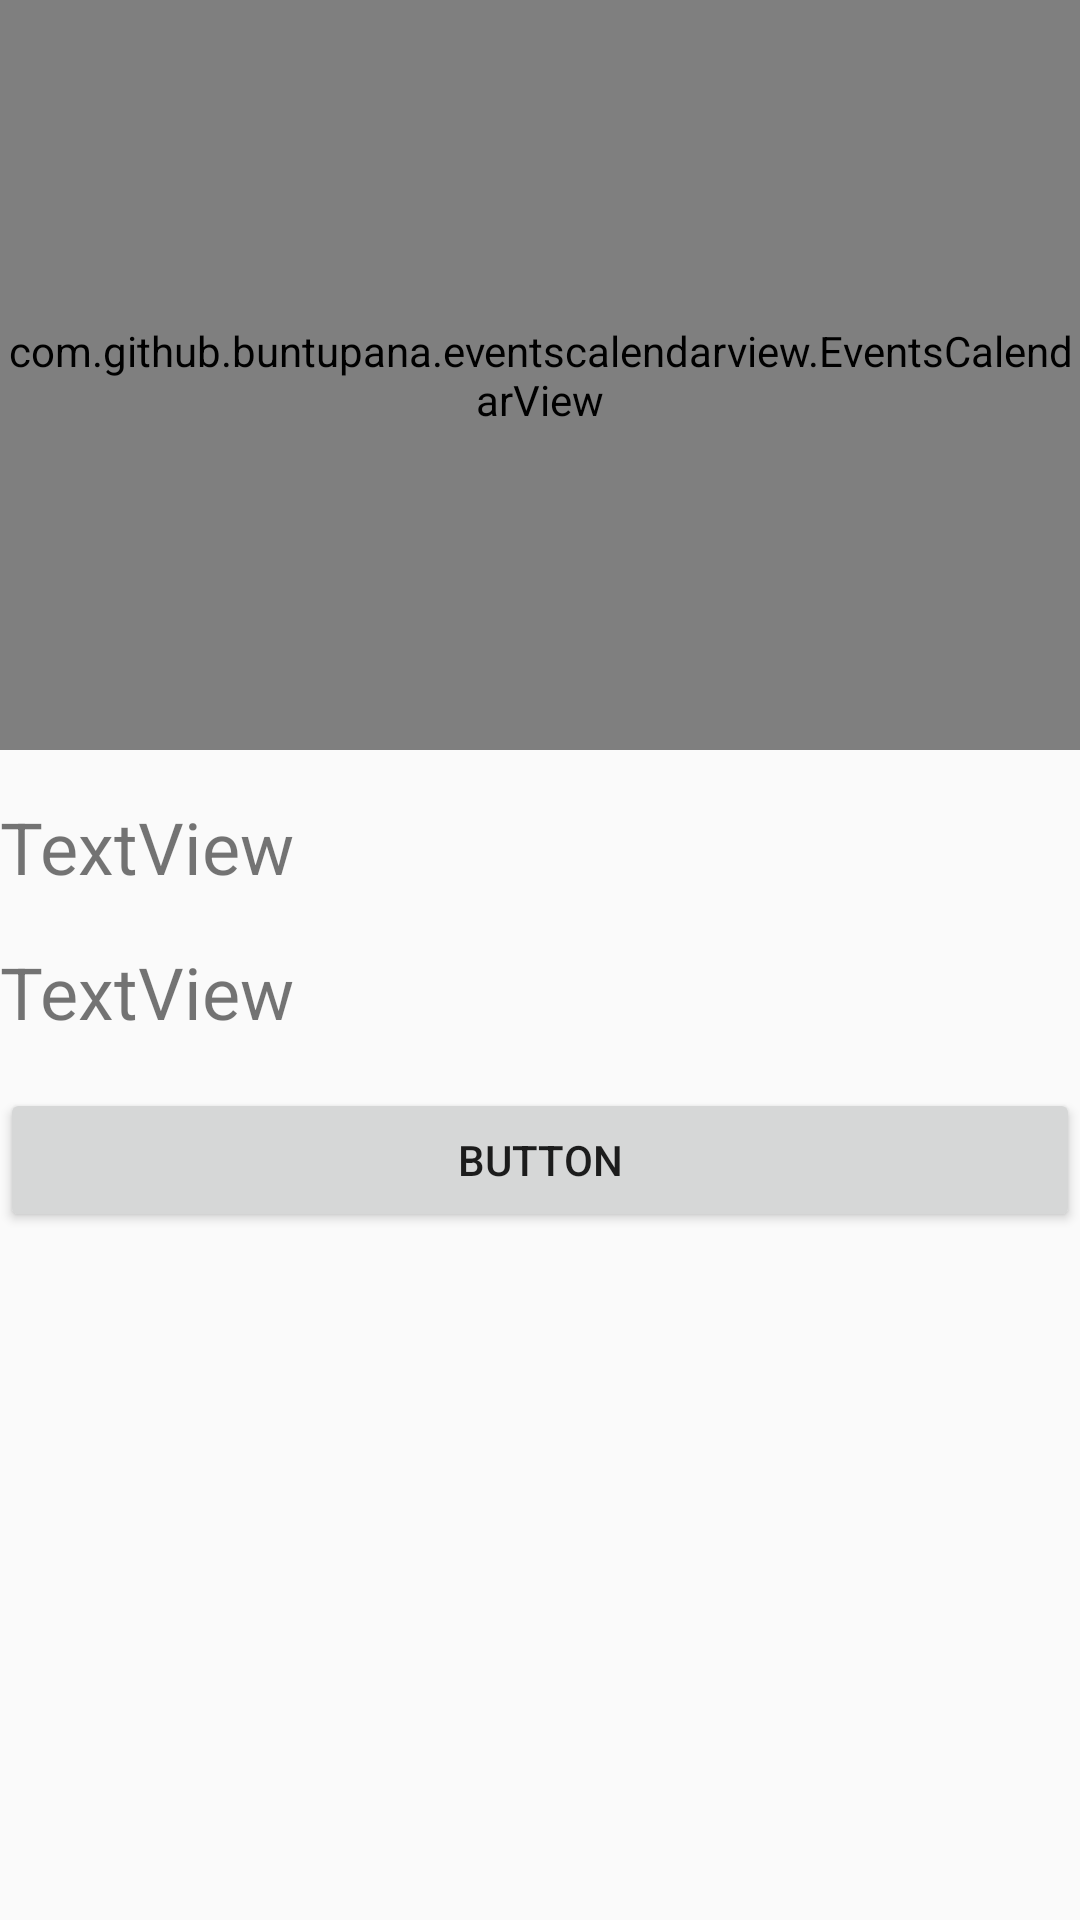

The Android layout XML behind this screen, and the referenced resources:
<!-- AndroidManifest.xml: application theme AppTheme.NoActionBar -->
<!-- res/layout/activity_main.xml -->
<?xml version="1.0" encoding="utf-8"?>
<LinearLayout
    xmlns:android="http://schemas.android.com/apk/res/android"
    xmlns:app="http://schemas.android.com/apk/res-auto"
    xmlns:tools="http://schemas.android.com/tools"
    android:id="@+id/activity_main"
    android:layout_width="match_parent"
    android:layout_height="match_parent"
    android:orientation="vertical"
    tools:context="com.github.buntupana.calendarsample.MainActivity">

    <com.github.buntupana.eventscalendarview.EventsCalendarView
        android:id="@+id/calendar"
        android:layout_width="wrap_content"
        android:layout_height="250dp"
        app:eventsCalendarBackgroundColor="#2a9dc9"
        app:eventsCalendarCurrentDayBackgroundColor="#B71C1C"
        app:eventsCalendarCurrentDayIndicator="false"
        app:eventsCalendarCurrentDayIndicatorStyle="fill_large_indicator"
        app:eventsCalendarCurrentSelectedDayBackgroundColor="#ffbd5f5f"
        app:eventsCalendarDefaultSelectedPresentDay="false"
        app:eventsCalendarEventIndicatorStyle="small_indicator"
        app:eventsCalendarFormat="monthly"
        app:eventsCalendarTargetHeight="250dp"
        app:eventsCalendarTextColor="#fff"
        app:eventsCalendarTextSize="12sp"/>

    <TextView
        android:text="TextView"
        android:layout_marginTop="16dp"
        android:layout_width="match_parent"
        android:layout_height="wrap_content"
        android:id="@+id/textDate"
        android:textSize="24sp"/>

    <TextView
        android:text="TextView"
        android:layout_marginTop="16dp"
        android:layout_width="match_parent"
        android:layout_height="wrap_content"
        android:id="@+id/textDay"
        android:textSize="24sp"/>

    <Button
        android:text="Button"
        android:layout_marginTop="16dp"
        android:layout_width="match_parent"
        android:layout_height="wrap_content"
        android:id="@+id/button"/>

</LinearLayout>
<!-- resources referenced by this layout -->
<resources>
  <style name="AppTheme.NoActionBar">
          <item name="windowActionBar">false</item>
          <item name="windowNoTitle">true</item>
      </style>
</resources>
